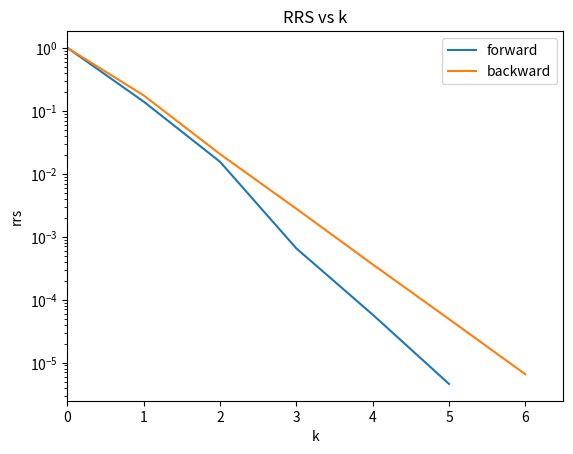

This figure's Python source:
# -*- coding: utf-8 -*-
"""
Created on Thu Sep 10 17:18:28 2020

@author: Sven
"""
import numpy as np
import scipy
import matplotlib.pyplot as plt
import pandas as pd
import sympy as sym 
from scipy import optimize
from numpy import linalg as LA
from mpl_toolkits import mplot3d


#define matrix A
A = np.array([[ 6,-1,-1],
              [ 6, 9, 1],
              [-3, 1,12]])

#define right-hand side vector
f = np.array([3,40,50])

def gaussSeidel(A,f,method,TOL=1E-6,kmax=100):
    #calculate initial r and rrs
    u0 = np.zeros(3)
    r0_norm = np.linalg.norm(f - np.dot(A,u0))
    rrs = np.divide(r0_norm, r0_norm)
    #initial k
    k = 0
    #lists for plotting residual norm and iterations
    k_list = []
    rrs_list = []

    #Gauss Seidel iterations:
    while rrs > TOL and k < kmax:
        #append k to k list and rrs to rrs list
        k_list.append(k)
        rrs_list.append(rrs)
        
        #if initial iterations set u values equal to 0
        if k == 0:
            u = np.copy(u0)
        
        #If method input is forward do forward Gauss-Seidel method
        if method == 'forward':
            u[0] = (f[0]-A[0,1]*u[1]-A[0,2]*u[2])/A[0,0]
            u[1] = (f[1]-A[1,0]*u[0]-A[1,2]*u[2])/A[1,1]
            u[2] = (f[2]-A[2,0]*u[0]-A[2,1]*u[1])/A[2,2]
        
        if method == 'backward':
            u[2] = (f[2]-A[2,0]*u[0]-A[2,1]*u[1])/A[2,2]
            u[1] = (f[1]-A[1,0]*u[0]-A[1,2]*u[2])/A[1,1]
            u[0] = (f[0]-A[0,1]*u[1]-A[0,2]*u[2])/A[0,0]
        
        #calculate rrs
        r_k = f - np.dot(A,u)
        r_norm = np.linalg.norm(r_k)
        rrs = np.divide(r_norm, r0_norm)
        
        #increase k
        k += 1
        #endloop
    
    if k < kmax-1:
        print(30*"#")
        print("{} Gauss-Seidel method".format(method))
        print(30*"#")
        print("A convergence has been reached!\n\nFound vector u:\n{}\n".format(u))
        print("Checking if Au = f...\nA: \n{}\nu: \n {}\nAu =\n{}\n(These values are rounded to an integer)\n\n".format(A,u,np.around(np.dot(A,u),2)))
        plt.plot(k_list,rrs_list, label=method)
        plt.title("RRS vs k")
        plt.yscale("log")
        plt.xlabel("k")
        plt.ylabel('rrs')
        plt.legend(loc=1)
        plt.xlim(0,6.5)
        return u, k_list, rrs_list
    else:
        print("No convergence reached before selected maximum amount of iterations")

uf, k_listf, rrs_listf = gaussSeidel(A,f,'forward')
ub, k_listb, rrs_listb = gaussSeidel(A,f,'backward')
